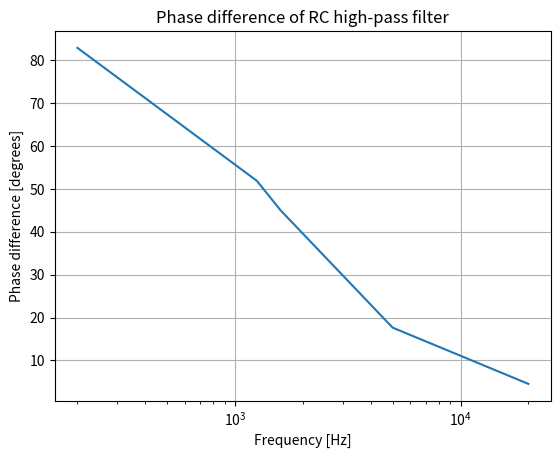

Recreate this plot in Python.

import matplotlib.pyplot as plt
import numpy as np
import math
import logging

def calculate_phase_difference(R, C, f):
    """
    Calculate the phase difference of an RC high-pass filter.
    
    Parameters:
    R (float): Resistance in ohms
    C (float): Capacitance in farads
    f (float): Frequency in hertz

    Returns:
    float: Phase difference in degrees
    """
    omega = 2 * math.pi * f
    # Calculate phase difference
    phase_diff = math.atan(1 / (omega * R * C))
    # Convert to degrees
    phase_diff = math.degrees(phase_diff)
    return phase_diff

if __name__ == "__main__":
    R = 10000  # Resistance in ohms
    C = 0.00000001 # Capacitance in farads
    frequencies = [200, 1250, 1592, 5000, 20000]  # Frequencies in hertz
    phase_differences = [calculate_phase_difference(R, C, f) for f in frequencies]
    
    # Log the data used for the plot
    logging.basicConfig(level=logging.INFO)
    logging.info("Frequencies: %s", frequencies)
    logging.info("Phase differences: %s", phase_differences)
    
    # Plot the frequency response
    plt.figure()
    plt.semilogx(frequencies, phase_differences)
    plt.title('Phase difference of RC high-pass filter')
    plt.xlabel('Frequency [Hz]')
    plt.ylabel('Phase difference [degrees]')
    plt.grid(True)
    plt.show()
